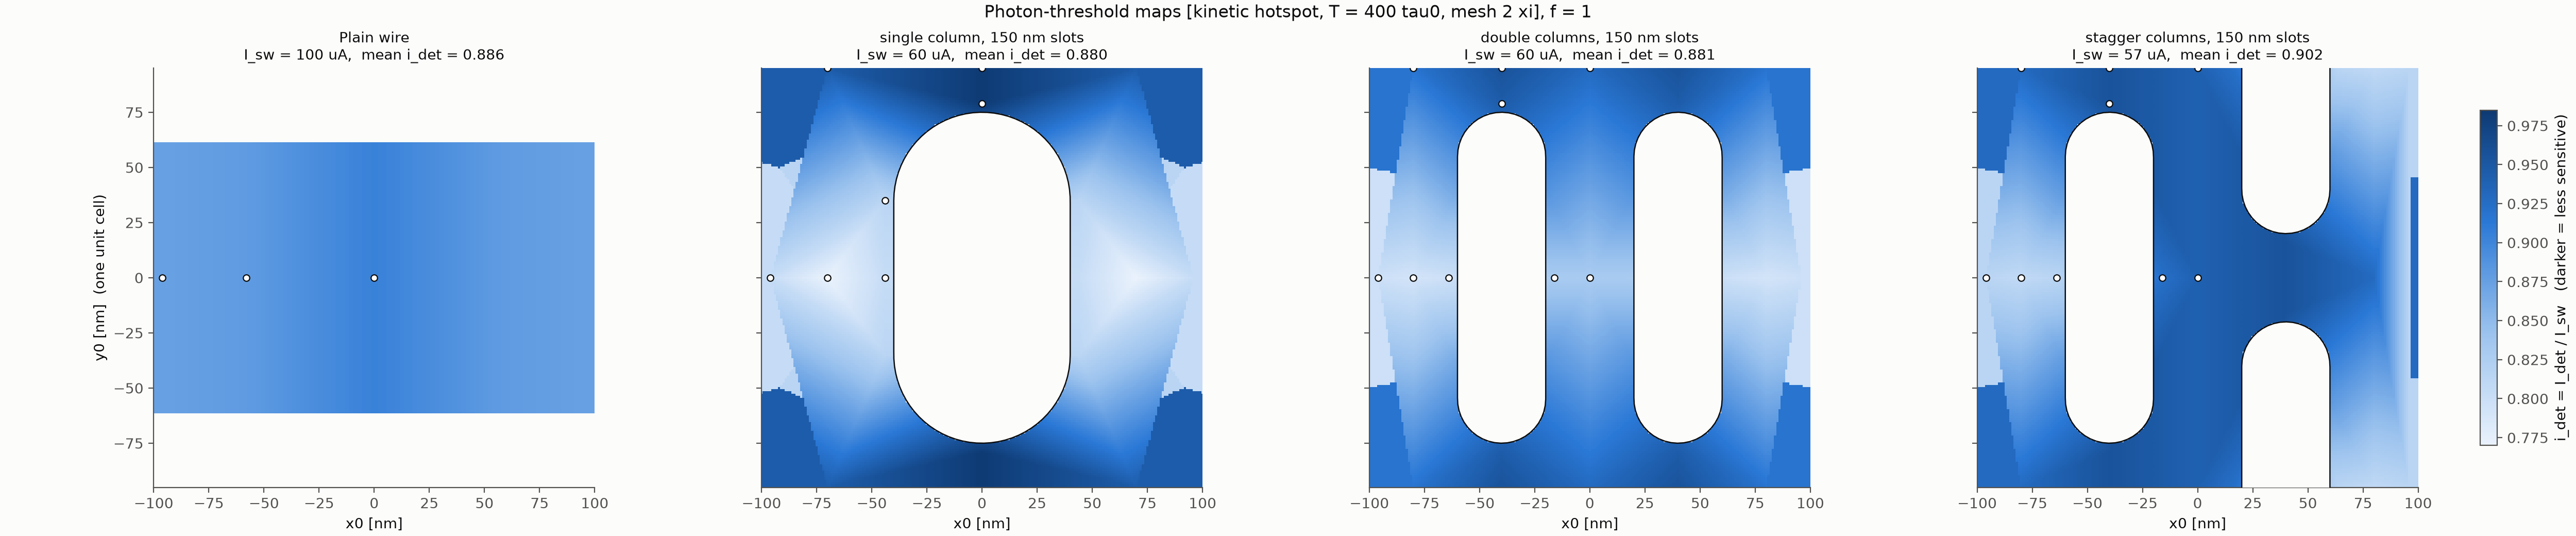

The file beside this chart, header and first rows:
Geometry, x_nm, y_nm, energy_f, tmax, hotspot, mesh_xi, I_sw_uA, I_det_uA, i_det, flag, n_sims, wall_s, branch, t_trigger
Double_150, -96.0, 0.0, 1.0, 400.0, kinetic, 2.0, 59.73, 47.65, 0.7977, , 7, 244.1, V_trail, 298.2
Double_150, -80.0, 0.0, 1.0, 400.0, kinetic, 2.0, 59.73, 47.32, 0.7922, , 7, 275.5, V_trail, 335.2
Single_150, -44.0, 0.0, 1.0, 400.0, kinetic, 2.0, 60.16, 48.31, 0.8031, , 7, 298.0, V_peak, 252.3
Single_150, -96.0, 0.0, 1.0, 400.0, kinetic, 2.0, 60.16, 48.31, 0.8031, , 7, 300.0, V_trail, 154.5
Single_150, -70.0, 0.0, 1.0, 400.0, kinetic, 2.0, 60.16, 46.34, 0.7703, , 7, 316.3, V_peak, 238.9
Plain_Wire, 0.0, 0.0, 1.0, 400.0, kinetic, 2.0, 100.5, 90.87, 0.9043, , 8, 318.5, V_trail, 318.0
Plain_Wire, -96.0, 0.0, 1.0, 400.0, kinetic, 2.0, 100.5, 87.85, 0.8742, , 8, 344.9, V_trail, 307.0
Plain_Wire, -58.0, 0.0, 1.0, 400.0, kinetic, 2.0, 100.5, 88.4, 0.8797, , 8, 347.8, V_trail, 380.8
Single_150, 0.0, 79.0, 1.0, 400.0, kinetic, 2.0, 60.16, 59.17, 0.9836, , 7, 378.5, V_peak, 370.9
Single_150, 0.0, 95.0, 1.0, 400.0, kinetic, 2.0, 60.16, 59.17, 0.9836, , 7, 420.2, V_peak, 382.8
Stagger_150, -96.0, 0.0, 1.0, 400.0, kinetic, 2.0, 57.36, 46.7, 0.8141, , 7, 182.3, V_peak, 193.1
Stagger_150, -80.0, 0.0, 1.0, 400.0, kinetic, 2.0, 57.36, 46.38, 0.8086, , 7, 183.4, V_peak, 188.2
Double_150, -64.0, 0.0, 1.0, 400.0, kinetic, 2.0, 59.73, 47.65, 0.7977, , 7, 245.6, V_trail, 293.5
Stagger_150, -64.0, 0.0, 1.0, 400.0, kinetic, 2.0, 57.36, 46.7, 0.8141, , 7, 195.5, V_peak, 192.2
Stagger_150, -40.0, 79.0, 1.0, 400.0, kinetic, 2.0, 57.36, 54.85, 0.9563, , 7, 216.0, V_trail, 351.8
Double_150, -40.0, 79.0, 1.0, 400.0, kinetic, 2.0, 59.73, 56.47, 0.9453, , 7, 267.5, V_peak, 351.4
Stagger_150, -40.0, 95.0, 1.0, 400.0, kinetic, 2.0, 57.36, 54.85, 0.9563, , 7, 221.8, V_peak, 397.2
Double_150, -40.0, 95.0, 1.0, 400.0, kinetic, 2.0, 59.73, 57.12, 0.9563, , 7, 290.6, V_peak, 353.6
Single_150, -44.0, 35.0, 1.0, 400.0, kinetic, 2.0, 60.16, 48.97, 0.8141, , 7, 325.0, V_peak, 253.2
Double_150, -16.0, 0.0, 1.0, 400.0, kinetic, 2.0, 59.73, 49.61, 0.8305, , 7, 241.7, V_peak, 234.7
Stagger_150, 0.0, 0.0, 1.0, 400.0, kinetic, 2.0, 57.36, 53.91, 0.9398, , 7, 186.5, V_trail, 389.5
Single_150, -70.0, 95.0, 1.0, 400.0, kinetic, 2.0, 60.16, 56.87, 0.9453, , 7, 319.2, V_peak, 334.6
Double_150, -80.0, 95.0, 1.0, 400.0, kinetic, 2.0, 59.73, 54.83, 0.918, , 7, 243.3, V_peak, 256.5
Double_150, 0.0, 0.0, 1.0, 400.0, kinetic, 2.0, 59.73, 49.61, 0.8305, , 7, 251.5, V_peak, 228.1
Stagger_150, -16.0, 0.0, 1.0, 400.0, kinetic, 2.0, 57.36, 52.97, 0.9234, , 7, 193.9, V_peak, 353
Stagger_150, -80.0, 95.0, 1.0, 400.0, kinetic, 2.0, 57.36, 53.29, 0.9289, , 7, 190.6, V_trail, 282.8
Double_150, 0.0, 95.0, 1.0, 400.0, kinetic, 2.0, 59.73, 55.49, 0.9289, , 7, 237.1, V_trail, 341.5
Stagger_150, 0.0, 95.0, 1.0, 400.0, kinetic, 2.0, 57.36, 54.54, 0.9508, , 7, 176.7, V_peak, 373.2
